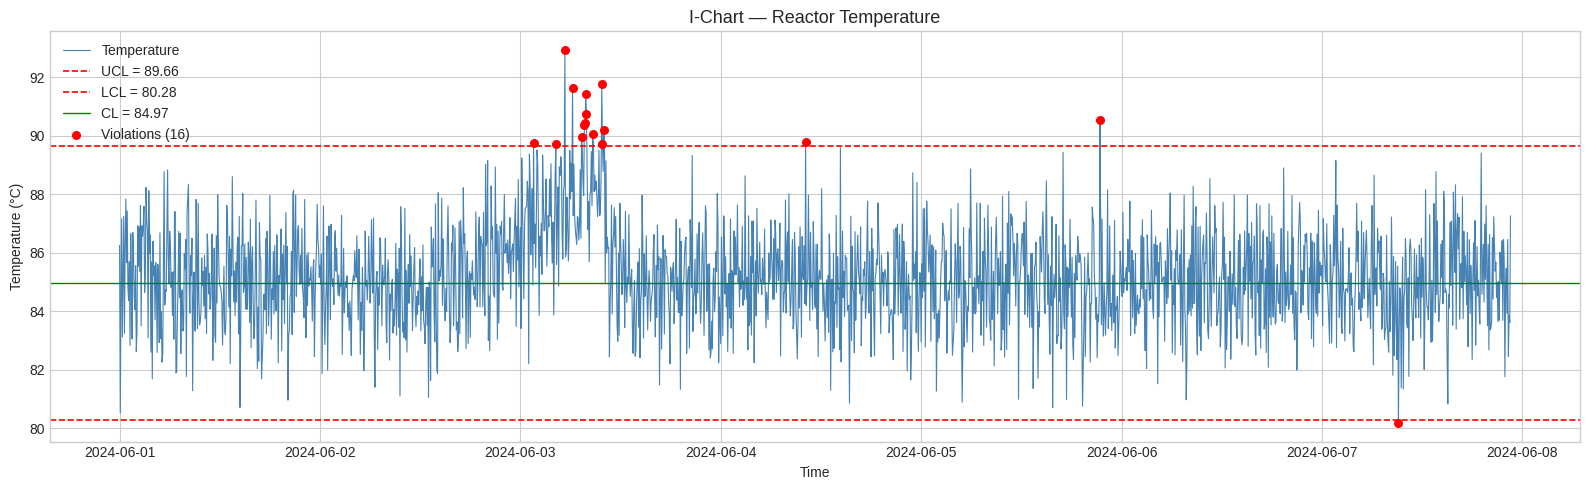
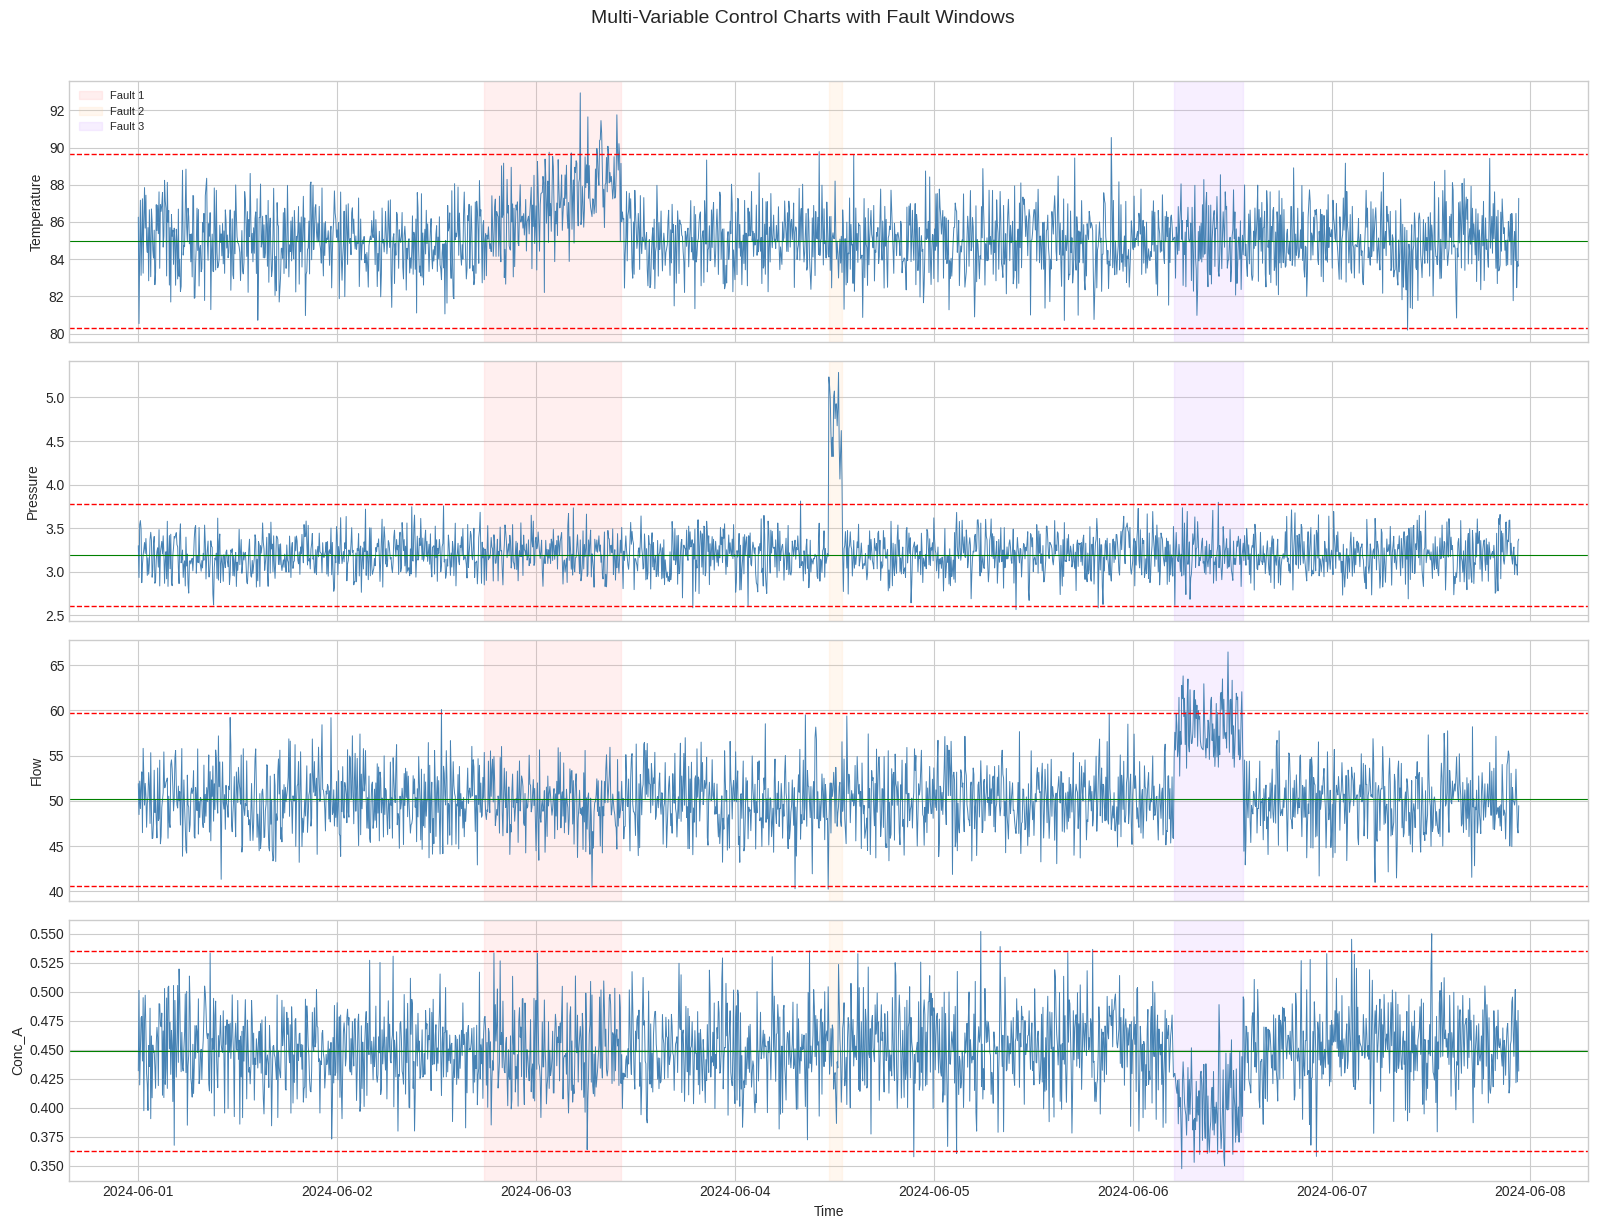
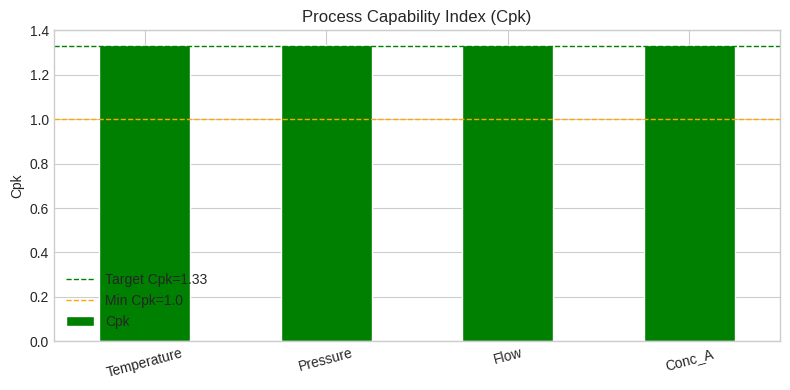
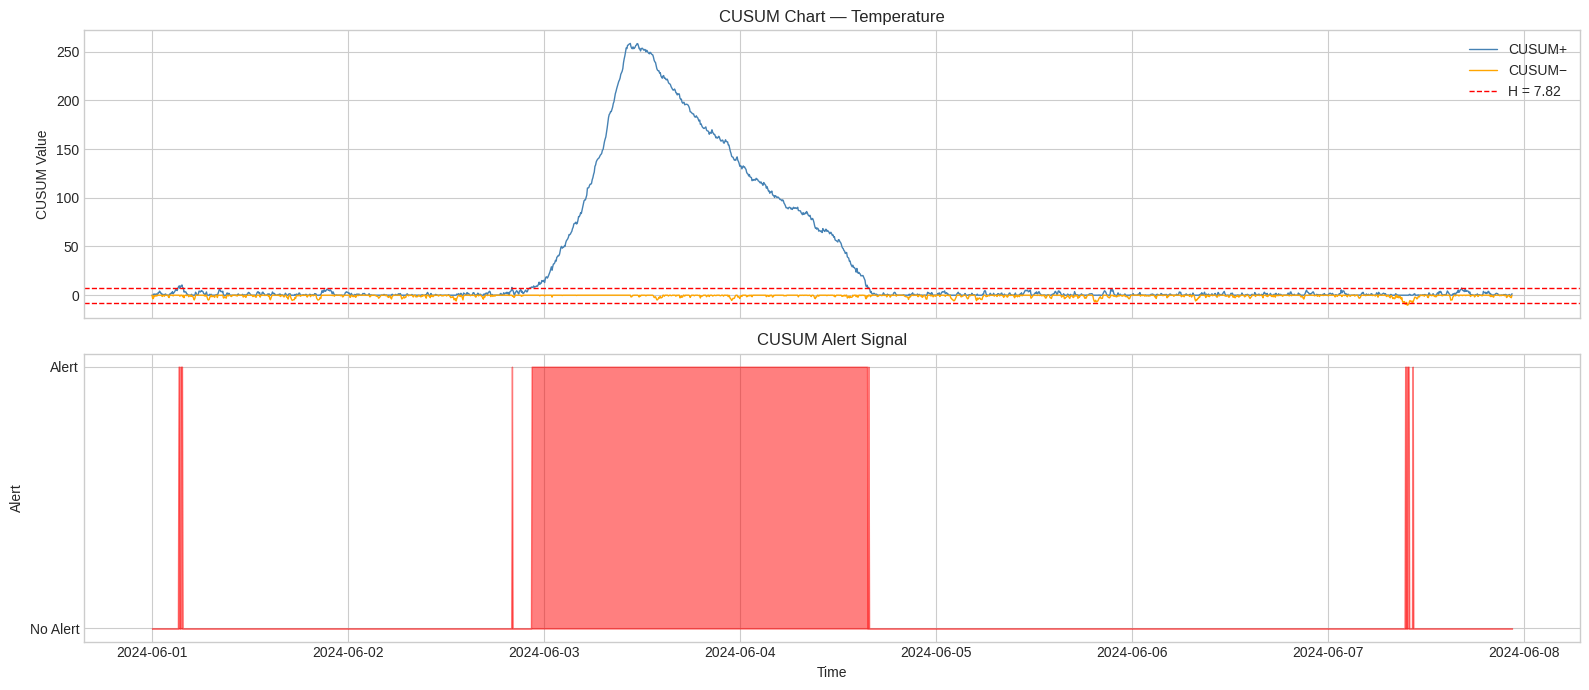

These charts were generated, in order, by the following Python code:
# 1. Imports
import pandas as pd
import numpy as np
import matplotlib.pyplot as plt
import seaborn as sns
from scipy import stats
from scipy.signal import find_peaks
import warnings
warnings.filterwarnings('ignore')

plt.style.use('seaborn-v0_8-whitegrid')
print('Imports OK')

# 2. Generate process streams with injected faults
def gen_process_data(n=2000, seed=55):
    rng = np.random.default_rng(seed)

    # Normal-state streams
    temp = rng.normal(85.0, 1.5, n)   # reactor temperature
    pressure = rng.normal(3.2, 0.2, n)    # reactor pressure
    flow = rng.normal(50.0, 3.0, n)   # feed flow
    conc_A = rng.normal(0.45, 0.03, n)  # reactant A concentration
    conc_B = 1.0 - conc_A + rng.normal(0, 0.01, n)  # reactant B (mass balance)

    # Inject faults
    fault_label = np.zeros(n, dtype=int)

    # Fault 1: Temperature drift (gradual) — samples 500-700
    drift = np.linspace(0, 4, 200)
    temp[500:700] += drift
    fault_label[500:700] = 1

    # Fault 2: Pressure spike — samples 1000-1020
    temp[1000:1020] += rng.normal(0, 0.5, 20)
    pressure[1000:1020] += rng.uniform(1.0, 2.0, 20)
    fault_label[1000:1020] = 2

    # Fault 3: Flow step change — samples 1500-1600
    flow[1500:1600] += 8
    conc_A[1500:1600] -= 0.05  # downstream effect
    fault_label[1500:1600] = 3

    df = pd.DataFrame({
        'Temperature': temp.round(2),
        'Pressure': pressure.round(3),
        'Flow': flow.round(2),
        'Conc_A': conc_A.round(4),
        'Conc_B': conc_B.round(4),
        'Fault': fault_label
    })
    df['Time'] = pd.date_range('2024-06-01', periods=n, freq='5min')
    return df


df = gen_process_data()
print(df.shape)
df.head()

# 3. Individual + Moving Range (I-MR) control chart for Temperature
# Using first 500 samples (normal phase) to set limits
normal = df.iloc[:500]
mean_T = normal['Temperature'].mean()
std_T = normal['Temperature'].std()

UCL = mean_T + 3*std_T
LCL = mean_T - 3*std_T

fig, ax = plt.subplots(figsize=(16, 5))
ax.plot(df['Time'], df['Temperature'], lw=0.8,
        color='steelblue', label='Temperature')
ax.axhline(UCL, color='red',   ls='--', lw=1.2, label=f'UCL = {UCL:.2f}')
ax.axhline(LCL, color='red',   ls='--', lw=1.2, label=f'LCL = {LCL:.2f}')
ax.axhline(mean_T, color='green', ls='-', lw=1.0, label=f'CL = {mean_T:.2f}')

# Highlight violations
violations = (df['Temperature'] > UCL) | (df['Temperature'] < LCL)
ax.scatter(df.loc[violations, 'Time'], df.loc[violations, 'Temperature'],
           s=30, color='red', zorder=5, label=f'Violations ({violations.sum()})')

ax.set_title('I-Chart — Reactor Temperature', fontsize=13)
ax.set_ylabel('Temperature (°C)')
ax.set_xlabel('Time')
ax.legend(loc='upper left')
plt.tight_layout()
plt.show()

# 4. Control charts for all variables
vars_to_plot = ['Temperature', 'Pressure', 'Flow', 'Conc_A']

fig, axes = plt.subplots(len(vars_to_plot), 1, figsize=(16, 12), sharex=True)

for ax, var in zip(axes, vars_to_plot):
    norm_data = df[var].iloc[:500]
    mu = norm_data.mean()
    sig = norm_data.std()
    ucl = mu + 3*sig
    lcl = mu - 3*sig

    ax.plot(df['Time'], df[var], lw=0.7, color='steelblue')
    ax.axhline(ucl, color='red',   ls='--', lw=1)
    ax.axhline(lcl, color='red',   ls='--', lw=1)
    ax.axhline(mu,  color='green', ls='-',  lw=0.8)
    ax.set_ylabel(var, fontsize=10)

    # Shade fault regions
    for f_id, color in [(1, '#ff9999'), (2, '#ffcc99'), (3, '#cc99ff')]:
        mask = df['Fault'] == f_id
        if mask.any():
            ax.axvspan(df.loc[mask, 'Time'].iloc[0], df.loc[mask, 'Time'].iloc[-1],
                       alpha=0.15, color=color, label=f'Fault {f_id}')
    if var == vars_to_plot[0]:
        ax.legend(loc='upper left', fontsize=8)

axes[-1].set_xlabel('Time')
plt.suptitle('Multi-Variable Control Charts with Fault Windows',
             fontsize=14, y=1.02)
plt.tight_layout()
plt.show()

# 5. Cpk calculation for each variable (normal phase only)
def cpk(data, usl, lsl):
    mu = data.mean()
    sig = data.std()
    cpu = (usl - mu) / (3*sig) if sig > 0 else np.inf
    cpl = (mu - lsl) / (3*sig) if sig > 0 else np.inf
    return min(cpu, cpl)


# Define spec limits (± 4 sigma for illustration)
specs = {}
for var in vars_to_plot:
    mu = df[var].iloc[:500].mean()
    sig = df[var].iloc[:500].std()
    specs[var] = {'USL': mu + 4*sig, 'LSL': mu - 4*sig,
                  'Cpk': cpk(df[var].iloc[:500], mu+4*sig, mu-4*sig)}

specs_df = pd.DataFrame(specs).T
print('Process Capability (Normal Phase):')
print(specs_df.round(4))

fig, ax = plt.subplots(figsize=(8, 4))
colors = ['green' if c >= 1.33 else 'orange' if c >=
          1.0 else 'red' for c in specs_df['Cpk']]
specs_df['Cpk'].plot(kind='bar', ax=ax, color=colors, edgecolor='white')
ax.axhline(1.33, color='green', ls='--', lw=1, label='Target Cpk=1.33')
ax.axhline(1.0,  color='orange', ls='--', lw=1, label='Min Cpk=1.0')
ax.set_title('Process Capability Index (Cpk)')
ax.set_ylabel('Cpk')
ax.legend()
plt.xticks(rotation=15)
plt.tight_layout()
plt.show()

# 6. CUSUM chart for Temperature
k = 0.5 * std_T   # allowance
h = 5.0 * std_T   # decision interval

cusum_pos = np.zeros(len(df))
cusum_neg = np.zeros(len(df))
alerts = np.zeros(len(df), dtype=bool)

for i in range(1, len(df)):
    cusum_pos[i] = max(0, cusum_pos[i-1] +
                       (df['Temperature'].iloc[i] - mean_T) - k)
    cusum_neg[i] = max(0, cusum_neg[i-1] -
                       (df['Temperature'].iloc[i] - mean_T) - k)
    alerts[i] = (cusum_pos[i] > h) or (cusum_neg[i] > h)

fig, axes = plt.subplots(2, 1, figsize=(16, 7), sharex=True)

axes[0].plot(df['Time'], cusum_pos, lw=1, color='steelblue', label='CUSUM+')
axes[0].plot(df['Time'], -cusum_neg, lw=1, color='orange', label='CUSUM−')
axes[0].axhline(h,  color='red', ls='--', lw=1, label=f'H = {h:.2f}')
axes[0].axhline(-h, color='red', ls='--', lw=1)
axes[0].set_title('CUSUM Chart — Temperature')
axes[0].set_ylabel('CUSUM Value')
axes[0].legend()

# Alert indicator
axes[1].fill_between(df['Time'], alerts.astype(int), color='red', alpha=0.5)
axes[1].set_title('CUSUM Alert Signal')
axes[1].set_ylabel('Alert')
axes[1].set_xlabel('Time')
axes[1].set_yticks([0, 1])
axes[1].set_yticklabels(['No Alert', 'Alert'])

plt.tight_layout()
plt.show()
print(f'Total CUSUM alert samples: {alerts.sum()}')